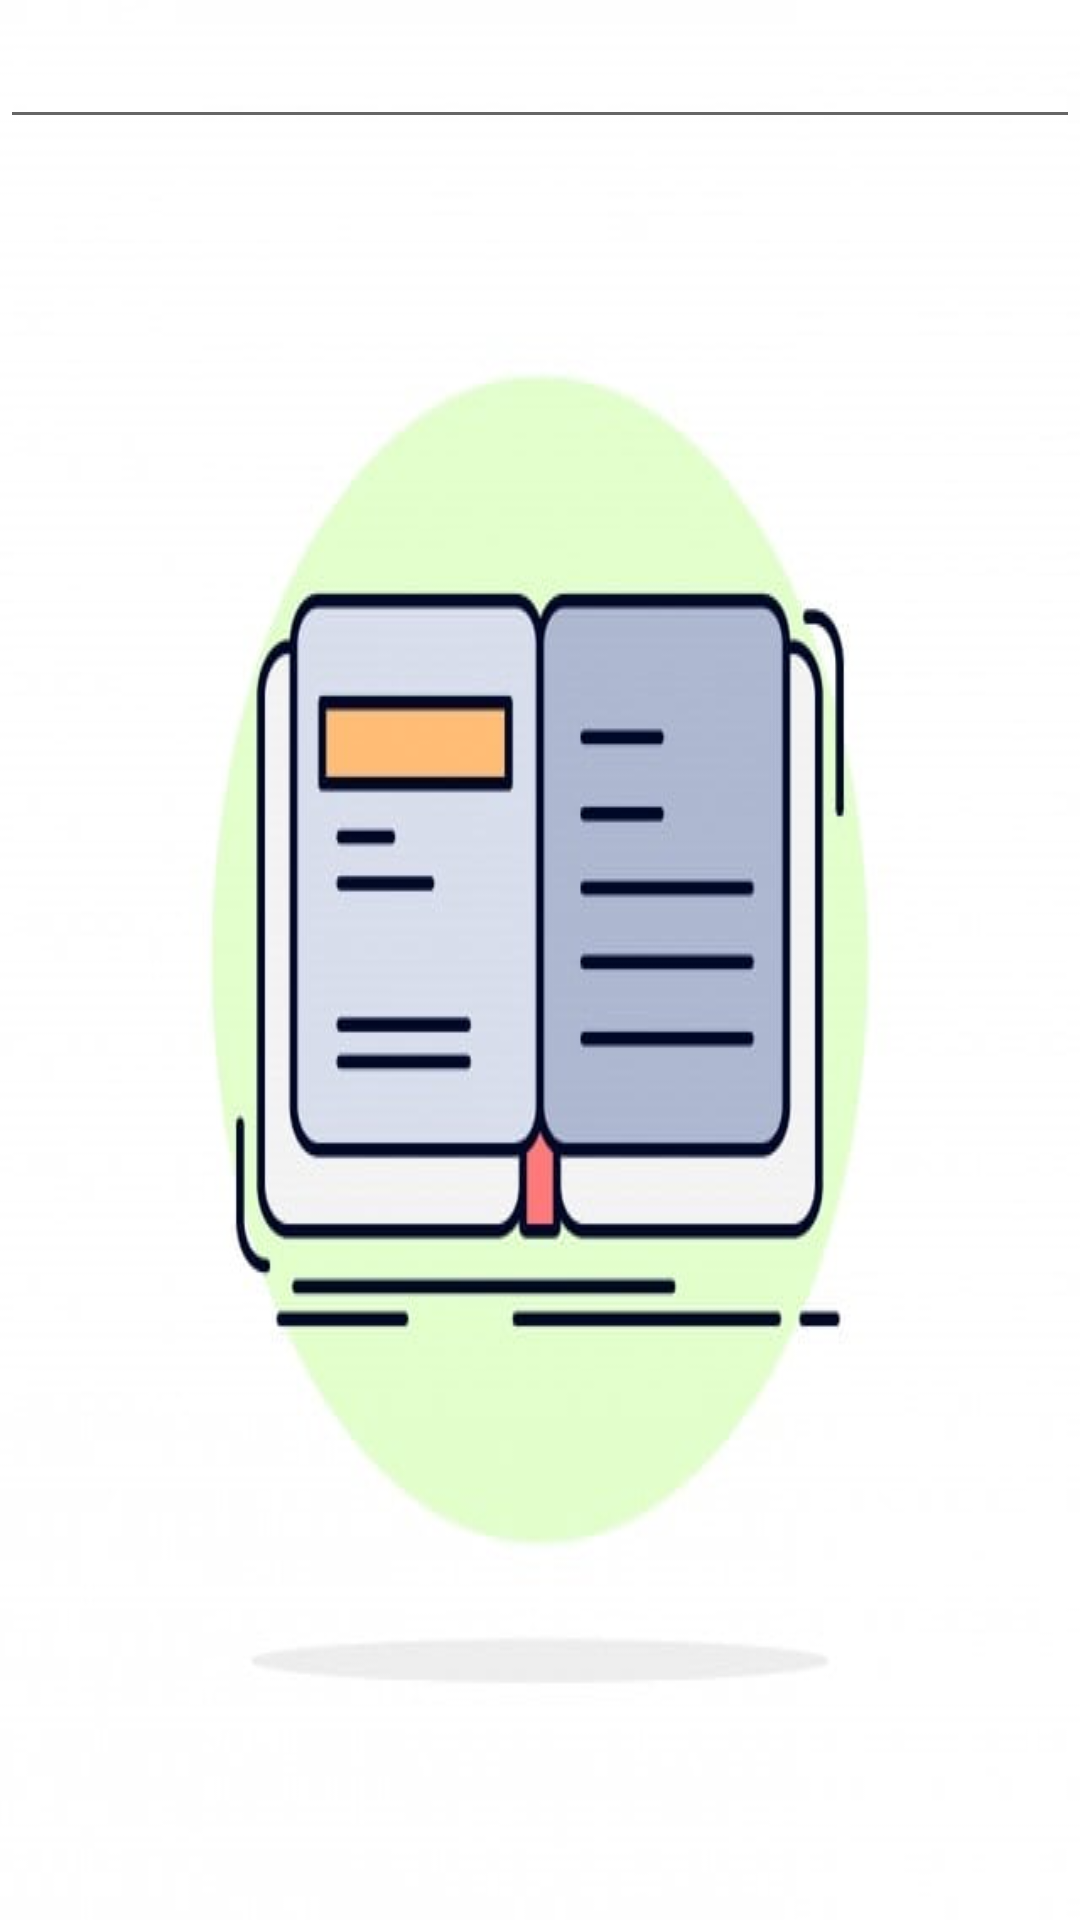

Android layout source for this screen:
<!-- AndroidManifest.xml: application theme Theme.TVS -->
<!-- res/layout/activity_list_hoa_don.xml -->
<?xml version="1.0" encoding="utf-8"?>
<LinearLayout xmlns:android="http://schemas.android.com/apk/res/android"
    xmlns:app="http://schemas.android.com/apk/res-auto"
    xmlns:tools="http://schemas.android.com/tools"
    android:layout_width="match_parent"
    android:layout_height="match_parent"
    android:background="@drawable/sach"
    android:orientation="vertical"
    tools:context=".ListHoaDonActivity">
    <EditText
        android:layout_width="match_parent"
        android:layout_height="wrap_content"
        android:id="@+id/edSearch"
        android:layout_marginTop="5dp"
        android:maxLines="1" />
    <ListView
        android:layout_width="match_parent"
        android:layout_height="match_parent"
        android:id="@+id/lvHoaDon"
        android:layout_marginTop="10dp"
        android:layout_marginBottom="10dp" >

    </ListView>

</LinearLayout>
<!-- resources referenced by this layout -->
<resources>
  <!-- drawable sach: jpg bitmap (drawable, 19511 bytes) -->
  <style name="Theme.TVS" parent="Theme.MaterialComponents.DayNight.DarkActionBar">
          
          <item name="colorPrimary">@color/purple_500</item>
          <item name="colorPrimaryVariant">@color/purple_700</item>
          <item name="colorOnPrimary">@color/white</item>
          
          <item name="colorSecondary">@color/teal_200</item>
          <item name="colorSecondaryVariant">@color/teal_700</item>
          <item name="colorOnSecondary">@color/black</item>
          
          <item name="android:statusBarColor" tools:targetApi="l">?attr/colorPrimaryVariant</item>
          
      </style>
  <!-- not gathered from this repository: default colours our renderer supplied (Android Studio template values) -->
  <color name="purple_500">#FF6200EE</color>
  <color name="purple_700">#FF3700B3</color>
  <color name="teal_200">#FF03DAC5</color>
  <color name="teal_700">#FF018786</color>
  <color name="black">#FF000000</color>
  <color name="white">#FFFFFFFF</color>
</resources>
